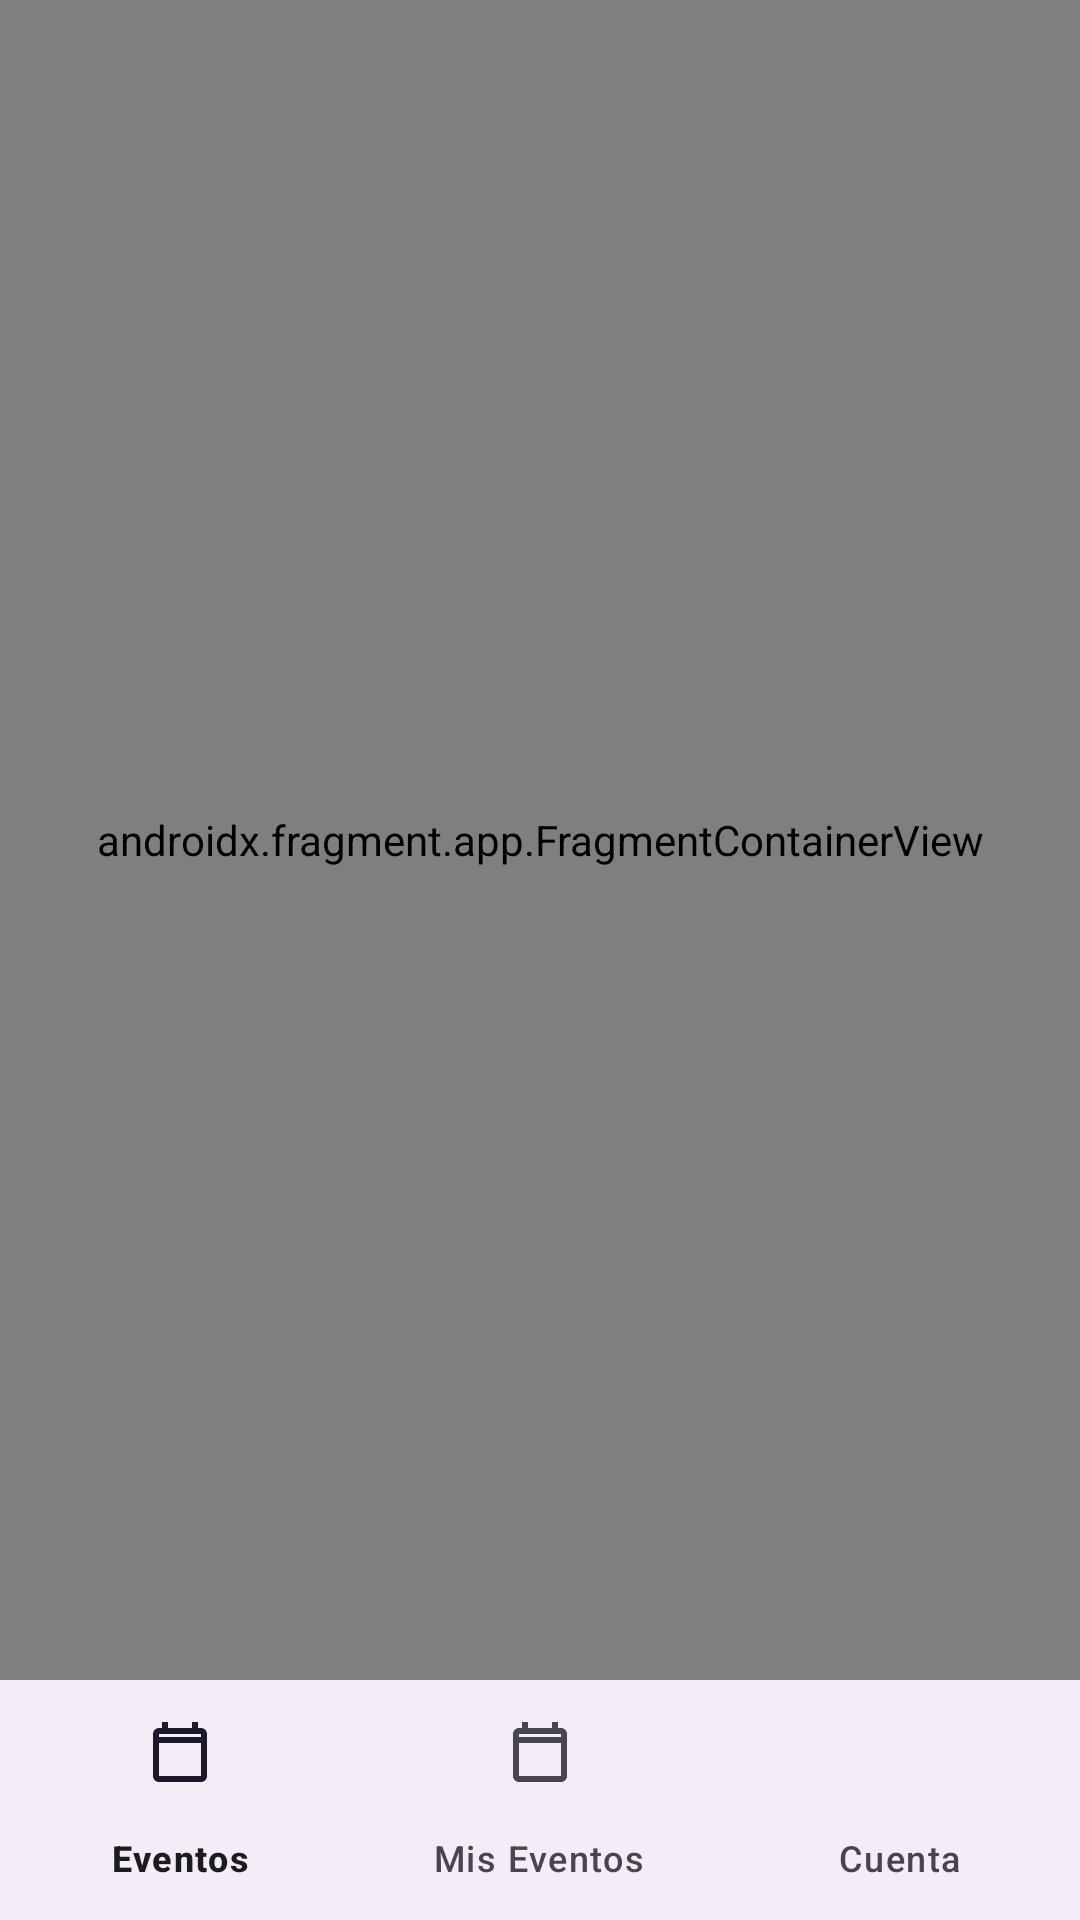

The Android layout XML behind this screen, and the referenced resources:
<!-- AndroidManifest.xml: application theme Theme.Eventos -->
<!-- res/layout/activity_home.xml -->
<?xml version="1.0" encoding="utf-8"?>
<androidx.constraintlayout.widget.ConstraintLayout
    xmlns:android="http://schemas.android.com/apk/res/android"
    xmlns:app="http://schemas.android.com/apk/res-auto"
    xmlns:tools="http://schemas.android.com/tools"
    android:id="@+id/main"
    android:layout_width="match_parent"
    android:layout_height="match_parent">

    <androidx.fragment.app.FragmentContainerView
        android:id="@+id/navHostFragment"
        android:name="androidx.navigation.fragment.NavHostFragment"
        android:layout_width="0dp"
        android:layout_height="0dp"
        app:defaultNavHost="true"
        app:layout_constraintBottom_toTopOf="@+id/bottomNavigationView"
        app:layout_constraintEnd_toEndOf="parent"
        app:layout_constraintStart_toStartOf="parent"
        app:layout_constraintTop_toTopOf="parent"
        app:navGraph="@navigation/nav_home" />

    <com.google.android.material.bottomnavigation.BottomNavigationView
        android:id="@+id/bottomNavigationView"
        android:layout_width="0dp"
        android:layout_height="wrap_content"
        app:layout_constraintBottom_toBottomOf="parent"
        app:layout_constraintEnd_toEndOf="parent"
        app:layout_constraintStart_toStartOf="parent"
        app:menu="@menu/bottom_nav_menu" />

    
    <FrameLayout
        android:id="@+id/loaderOverlay"
        android:layout_width="match_parent"
        android:layout_height="match_parent"
        android:background="#99000000"
        android:clickable="true"
        android:focusable="true"
        android:visibility="gone"
        android:elevation="10dp"
        tools:visibility="visible">

        <com.airbnb.lottie.LottieAnimationView
            android:id="@+id/lottieLoader"
            android:layout_width="150dp"
            android:layout_height="150dp"
            android:layout_gravity="center"
            app:lottie_rawRes="@raw/hat"
            app:lottie_autoPlay="true"
            app:lottie_loop="true" />

    </FrameLayout>

</androidx.constraintlayout.widget.ConstraintLayout>
<!-- resources referenced by this layout -->
<resources>
  <style name="Theme.Eventos" parent="Base.Theme.Eventos" />
  <style name="Base.Theme.Eventos" parent="Theme.Material3.DayNight.NoActionBar">
          
          
      </style>
</resources>
